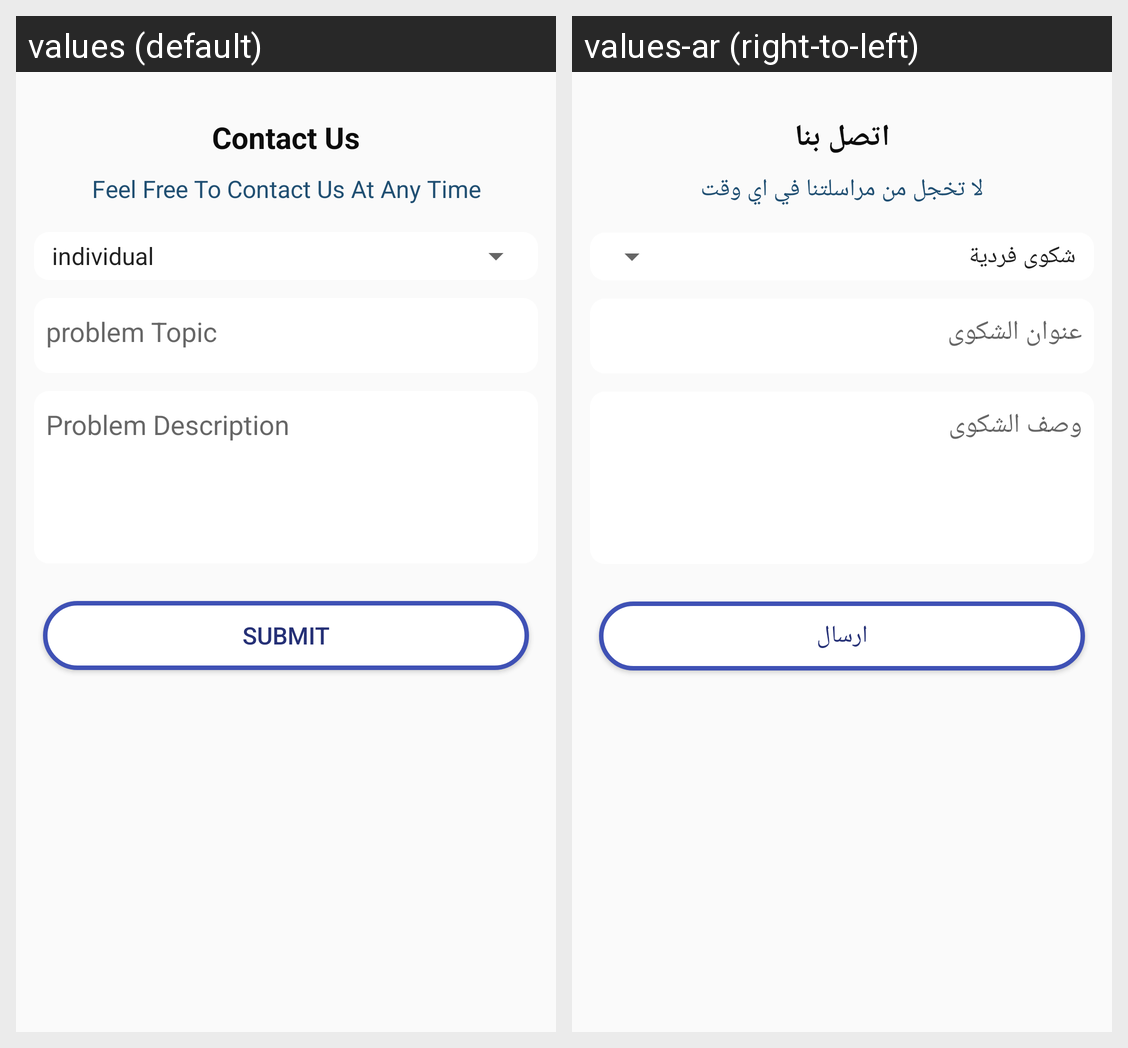

Translations of the strings shown on this Android screen, per locale in the grid:
Android screen res/layout/fragment_blank.xml rendered under 2 locales, left to right: values (default), values-ar (right-to-left). Device: Nexus 5 (rendered at 1080×1920; each locale shown at half size, 540×960, under a caption strip naming it); theme AppTheme.
Strings drawn on this screen, with the default value and each locale's value (text and hints the layout hard-codes, and strings that could not be matched under every locale, appear in the picture but are not listed):

contact_us
  values: Contact Us
  values-ar: اتصل بنا

feel_free
  values: Feel Free To Contact Us At Any Time
  values-ar: لا تخجل من مراسلتنا في اي وقت

problem_topic
  values: problem Topic
  values-ar: عنوان الشكوى

problem_description
  values: Problem Description
  values-ar: وصف الشكوى

submit
  values: submit
  values-ar: ارسال
